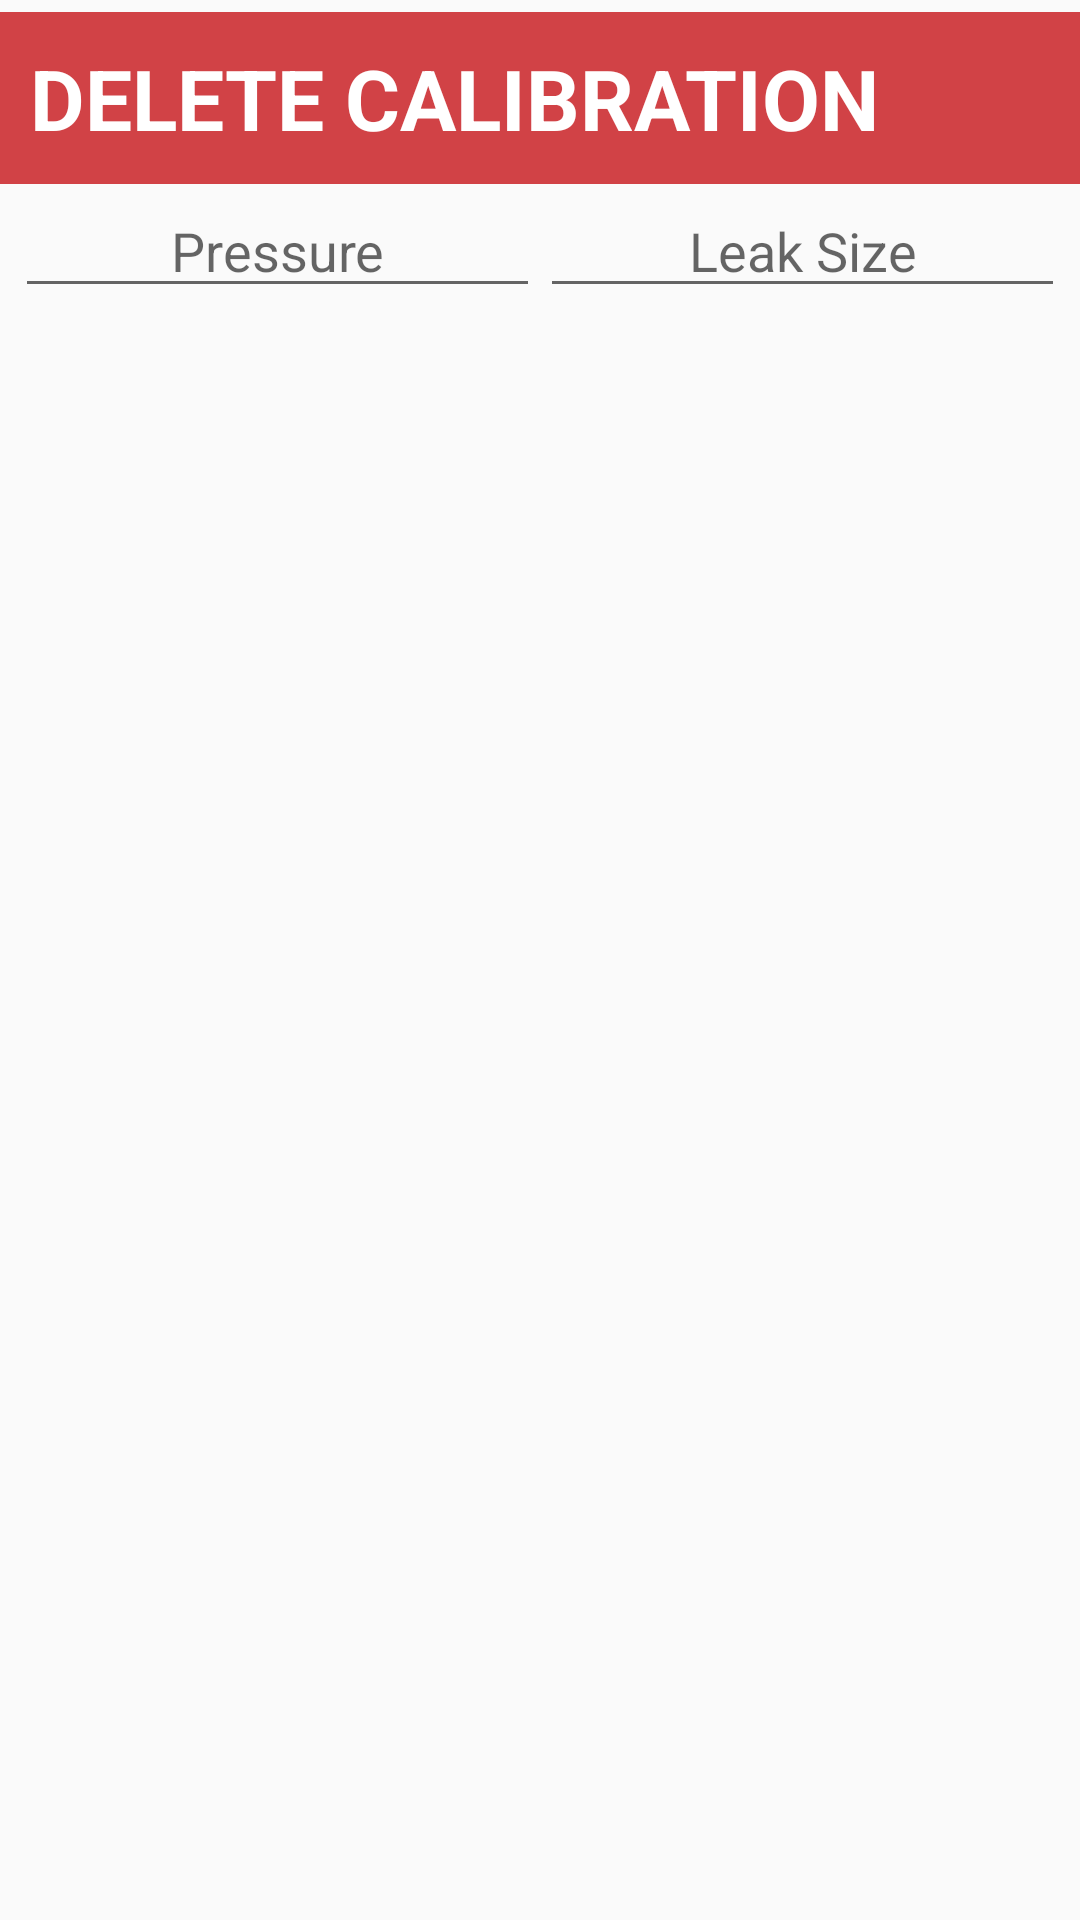

Reconstruct the res/layout file that produces this screen, plus the resources it refers to.
<!-- AndroidManifest.xml: application theme AppTheme -->
<!-- res/layout/dialog_delete_param.xml -->
<?xml version="1.0" encoding="utf-8"?>
<android.support.constraint.ConstraintLayout xmlns:android="http://schemas.android.com/apk/res/android"
    android:layout_width="match_parent"
    android:layout_height="match_parent">

    <LinearLayout
        android:layout_width="match_parent"
        android:layout_height="match_parent"
        android:orientation="vertical">


        <LinearLayout
            android:layout_width="match_parent"
            android:layout_height="wrap_content"
            android:background="@android:color/transparent"
            android:gravity="center"
            android:orientation="vertical">

            <TextView
                android:layout_width="match_parent"
                android:layout_height="wrap_content"
                android:layout_marginTop="4dp"
                android:text="DELETE CALIBRATION"
                android:textColor="@android:color/white"
                android:textSize="28sp"
                android:textStyle="bold"
                android:padding="10dp"
                android:background="@color/colorRed" />

            <LinearLayout
                android:layout_width="match_parent"
                android:layout_height="wrap_content"
                android:layout_marginBottom="5dp"
                android:orientation="horizontal"
                android:paddingLeft="5dp"
                android:paddingRight="5dp">

                <EditText
                    android:id="@+id/etd_A"
                    android:layout_width="match_parent"
                    android:layout_height="wrap_content"
                    android:layout_weight="1"
                    android:hint="Pressure"
                    android:gravity="center"
                    android:textSize="18sp" />

                <EditText
                    android:id="@+id/etd_B"
                    android:layout_width="match_parent"
                    android:layout_height="wrap_content"
                    android:layout_weight="1"
                    android:hint="Leak Size"
                    android:gravity="center"
                    android:textSize="18sp" />
            </LinearLayout>

        </LinearLayout>


    </LinearLayout>


</android.support.constraint.ConstraintLayout>
<!-- resources referenced by this layout -->
<resources>
  <color name="colorRed">#d14246</color>
  <style name="AppTheme" parent="Theme.AppCompat.Light.NoActionBar">
          
          <item name="colorPrimary">@color/colorPrimary</item>
          <item name="colorPrimaryDark">@color/colorPrimaryDark</item>
          <item name="colorAccent">@color/colorAccent</item>
      </style>
  <color name="colorPrimary">#3F51B5</color>
  <color name="colorPrimaryDark">#303F9F</color>
  <color name="colorAccent">#FF4081</color>
</resources>
